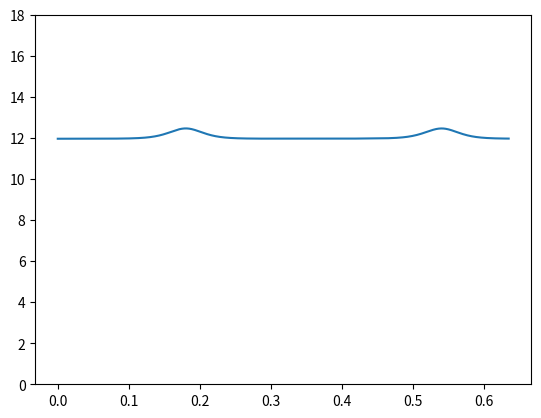
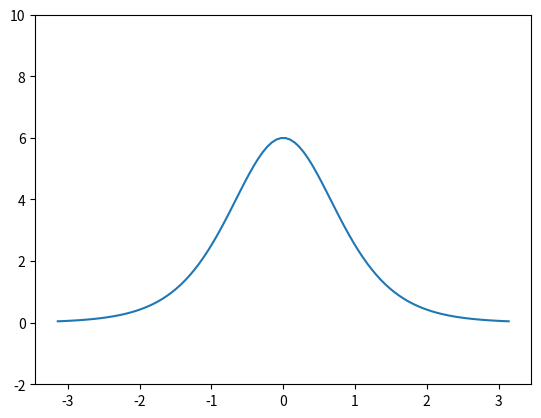

Generate these figures, in order, with matplotlib:
import numpy as np
import matplotlib.pyplot as plt
import pandas as pd
import seaborn as sns

from matplotlib import cm
from matplotlib.ticker import LinearLocator
from matplotlib.animation import FuncAnimation


def taylors_method(f, a, b, N, alpha):
  h = (b -a)/N
  Y = [(a, alpha)]
  for i in range (1, N + 1):
    Y += [(a + i * h, Y[-1][1] + h * f(Y[-1][0], Y[-1][1]))]
  return Y

def midpoint_method(f, a, b, N, alpha):
  h = (b -a)/N
  Y = [(a, alpha), (a + h, alpha + h * f(a, alpha))]
  for i in range (2, N + 1):
    Y += [(a + i * h, Y[-2][1] + 2 * h * f(Y[-1][0], Y[-1][1]))]
  return Y

def runge_kutta2(f, a, b, N, w):
  h = (b - a) / N
  Y = [(a, w)]
  for i in range(1, N + 1):
    K1 = h * f(a + (i - 1) * h, Y[-1][1])
    K2 = h * f(a + i * h, Y[-1][1] + K1)
    Y += [(a + i * h, Y[-1][1] + (K1 + K2) / 2)]
  return Y

def runge_kutta4(f, a, b, w, h = 0.1, N = None):
  if N is not None:
    h = (b - a) / N
  else:
    N = round((b - a) / h)
  t, Y = [a], [w]
  for i in range(1, N + 1):
    K1 = h * f(t[-1], Y[-1])
    K2 = h * f(t[-1] + 0.5 * h, Y[-1] + K1 / 2)
    K3 = h * f(t[-1] + 0.5 * h, Y[-1] + K2 / 2)
    K4 = h * f(t[-1] + h, Y[-1] + K3)
    Y += [Y[-1] + (K1 + 2 * K2 + 2 * K3 + K4) / 6]
    t += [t[-1] + h]
  return t, Y

def runge_kutta4step(f, t, w, h = 0.1):
  K1 = h * f(t, w)
  K2 = h * f(t + 0.5 * h, w + K1 / 2)
  K3 = h * f(t + 0.5 * h, w + K2 / 2)
  K4 = h * f(t + h, w + K3)
  return [t + h], [w + (K1 + 2 * K2 + 2 * K3 + K4) / 6]

def taylor_step(f, t, w, h = 0.1):
  return [t + h], [w + h * f(t, w)]

def setAdvection(k, dx):
    def advection(t, u):
        ux = derivative(u, dx)
        return k * ux 
    return advection

def setAdvectionPeriodic(k, dx):
    def advection(t, u):
        ux = derivativePeriodic(u, dx)
        return k * ux 
    return advection

def setAdvectionUpwindPeriodic(k, dx):
    def advection(t, u):
        ux = derivativeUpwindPeriodic(u, dx)
        return k * ux 
    return advection

def setHeat(k, dx):
    def heat(t, u):
        uxx = derivative(derivative(u, dx), dx)
        return k * uxx
    return heat

def setWave(k, dx):
    def wave(t, U):
        uxx = derivative(derivative(U[0], dx), dx)
        return np.array([U[1], 1 / k * uxx])
    return wave

def setWavePeriodic(k, dx):
    def wave(t, U):
        q1 = U[0]
        q2 = U[1]
        dq1 = derivative(q1, dx)
        dq2 = derivative(q2, dx)
        dq2[0] = (q2[1] + q1[1]) * .5 / dx
        dq1[-1] = (-q2[-2] - q1[-2]) * .5 / dx
        return np.array([k * dq1, - k * dq2])
    return wave

def setWavePeriodic2D(k, dx, dy):
    def wave(t, U):
        uxx = xDerivativePeriodic(xDerivativePeriodic(U[0], dx), dx)
        uyy = yDerivativePeriodic(yDerivativePeriodic(U[0], dy), dy)
        return np.array([U[1], k * (uxx + uyy)])
    return wave

def setKdV(dx):
    def KdV(t, u):
        uxxx = thirdDerivativePeriodic(u, dx)
        #uxxx = derivativePeriodic(derivativePeriodic(derivativePeriodic(u, dx), dx), dx)
        ux = derivativePeriodic(u, dx)
        return - 6 * u * ux - uxxx
    return  KdV

def derivative(fx, h):
    fx = np.array(fx)
    return np.concatenate(([(-3 * fx[0] + 4 * fx[1] - fx[2]) * .5 / h], 
        (fx[2:] - fx[:-2]) * .5 / h, [(3 * fx[-1] - 4 * fx[-2] + fx[-3]) * .5 / h]))

def derivativeUpwind(fx, h):
    fx = np.array(fx)
    return np.concatenate(([(-3 * fx[0] + 4 * fx[1] - fx[2]) * .5 / h], 
        (fx[2:] - fx[:-2]) * .5 / h, [(3 * fx[-1] - 4 * fx[-2] + fx[-3]) * .5 / h]))

def derivativePeriodic(fx, h):
    fx = np.array(fx)
    return np.concatenate(([(fx[1] - fx[-2]) * .5 / h], 
        (fx[2:] - fx[:-2]) * .5 / h, [(fx[1] - fx[-2]) * .5 / h]))

def thirdDerivativePeriodic(fx, h):
    fx = np.array(fx)
    return np.concatenate(([(-0.5 * fx[-3] + fx[-2] - fx[1] + 0.5 * fx[2]) / h**3, (-0.5 * fx[-2] + fx[-1] - fx[2] + 0.5 * fx[3]) / h**3], 
        ( - 0.5 * fx[:-4] + fx[1: -3] - fx[3: -1] + 0.5 * fx[4:]) / h ** 3, 
        [(-0.5 * fx[-4] + fx[-3] - fx[0] + 0.5 * fx[1]) / h**3, (-0.5 * fx[-3] + fx[-2] - fx[1] + 0.5 * fx[2]) / h**3]))

def derivativeUpwindPeriodic(fx, h):
    fx = np.array(fx)
    return np.concatenate((
        (fx[1:] - fx[:-1]) / h, [(fx[1] - fx[0]) / h]))

def xDerivativePeriodic(fx, h):
    fx = np.array(fx)
    return np.concatenate((np.array([(fx[1,:] - fx[-2,:]) * .5 / h]), 
        (fx[2:,:] - fx[:-2,:]) * .5 / h, np.array([(fx[1,:] - fx[-2,:]) * .5 / h])))

def yDerivativePeriodic(fx, h):
    fx = np.array(fx)
    #print(np.array([(fx[:,1] - fx[:,:-2]) * .5 / h]).T)
    return np.concatenate((np.array([(fx[:,1] - fx[:,-2]) * .5 / h]).T, 
        (fx[:,2:] - fx[:,:-2]) * .5 / h, np.array([(fx[:,1] - fx[:,-2]) * .5 / h]).T),
        axis = 1)

def derivative2(fx, h):
    fx = np.array(fx)
    return np.concatenate(([(fx[-1] - 2 * fx[0] + fx[1]) / h**2], 
        (fx[2:] - 2 * fx[1:-1] + fx[:-2]) / h**2, [(fx[-2] - 2 * fx[-1] + fx[0]) / h**2]))

def evolvePde(F, u0, x, ti, tf, dt):
    t = [ti]
    solution = [u0]
    while t[-1] <= tf:
        ti, y = runge_kutta4step(F, t[-1], solution[-1], dt)
        solution += y
        t += ti
    return np.array(solution), np.array(t)

def evolvePdeEuler(F, u0, x, ti, tf, dt):
    t = [ti]
    solution = [u0]
    while t[-1] <= tf:
        ti, y = taylor_step(F, t[-1], solution[-1], dt)
        solution += y
        t += ti
    return np.array(solution), np.array(t)

def integrateMass(u, dx):
    u = np.array(u)
    return np.sum(u * dx, axis = 1);

x = np.linspace(- np.pi, np.pi, 100)
dx = x[1] - x[0]
dt = dx / 500
#fx = 2 * np.cosh(x )**(-2)
fx = (12 * (3 + 4 * np.cosh(2 * x) + np.cosh(4 * x)))  / ((3 * np.cosh(x) + np.cosh(3 * x))**2)

KdV = setKdV(dx)

solution, t = evolvePde(KdV, fx, x, 0, 5000 * dt, dt)


fps = 1000

mass = integrateMass(solution, dx)
t = np.array(t)
                                                                                
fig1, ax1 = plt.subplots(1)                         

ax1.set_ylim(0, 18);                                                       

ax1.plot(t, mass)

plt.show()

fig, ax = plt.subplots(1)                         
                                                                                
ax.set_ylim(-2, 10);                                                             
                                                                                
def update(frame, solution, ax):                                              
    if 5 * frame < len(solution):
        ax.clear()
        ax.set_ylim(-2 , 10);                                                       
        ax.plot(x, solution[5 * frame])
                                                                                
ax.plot(x, solution[0])
                                                                                
ani = FuncAnimation(fig, update, len(t), fargs=(solution, ax),                
                    interval=1000/fps)                                          
plt.show()  
quit()

fig, ax = plt.subplots(1)
ax.plot(x, solution[0])
ax.plot(x, solution[10000])
#ax.plot(x, solution[48000])
ax.plot(x, solution[50000])
#ax.plot(x, solution[50000])
fig.savefig("waveStepsPeriodic.pdf")

fig, ax = plt.subplots(subplot_kw={"projection": "3d"})

X, Y = np.meshgrid(x, t)

surf = ax.plot_surface(X, Y, solution, cmap=cm.coolwarm,
                       linewidth=0, antialiased=False)

ax.zaxis.set_major_locator(LinearLocator(10))
ax.zaxis.set_major_formatter('{x:.02f}')

fig.colorbar(surf, shrink=0.5, aspect=5)
#plt.show()
fig.savefig("waveEqPeriodic.pdf")
